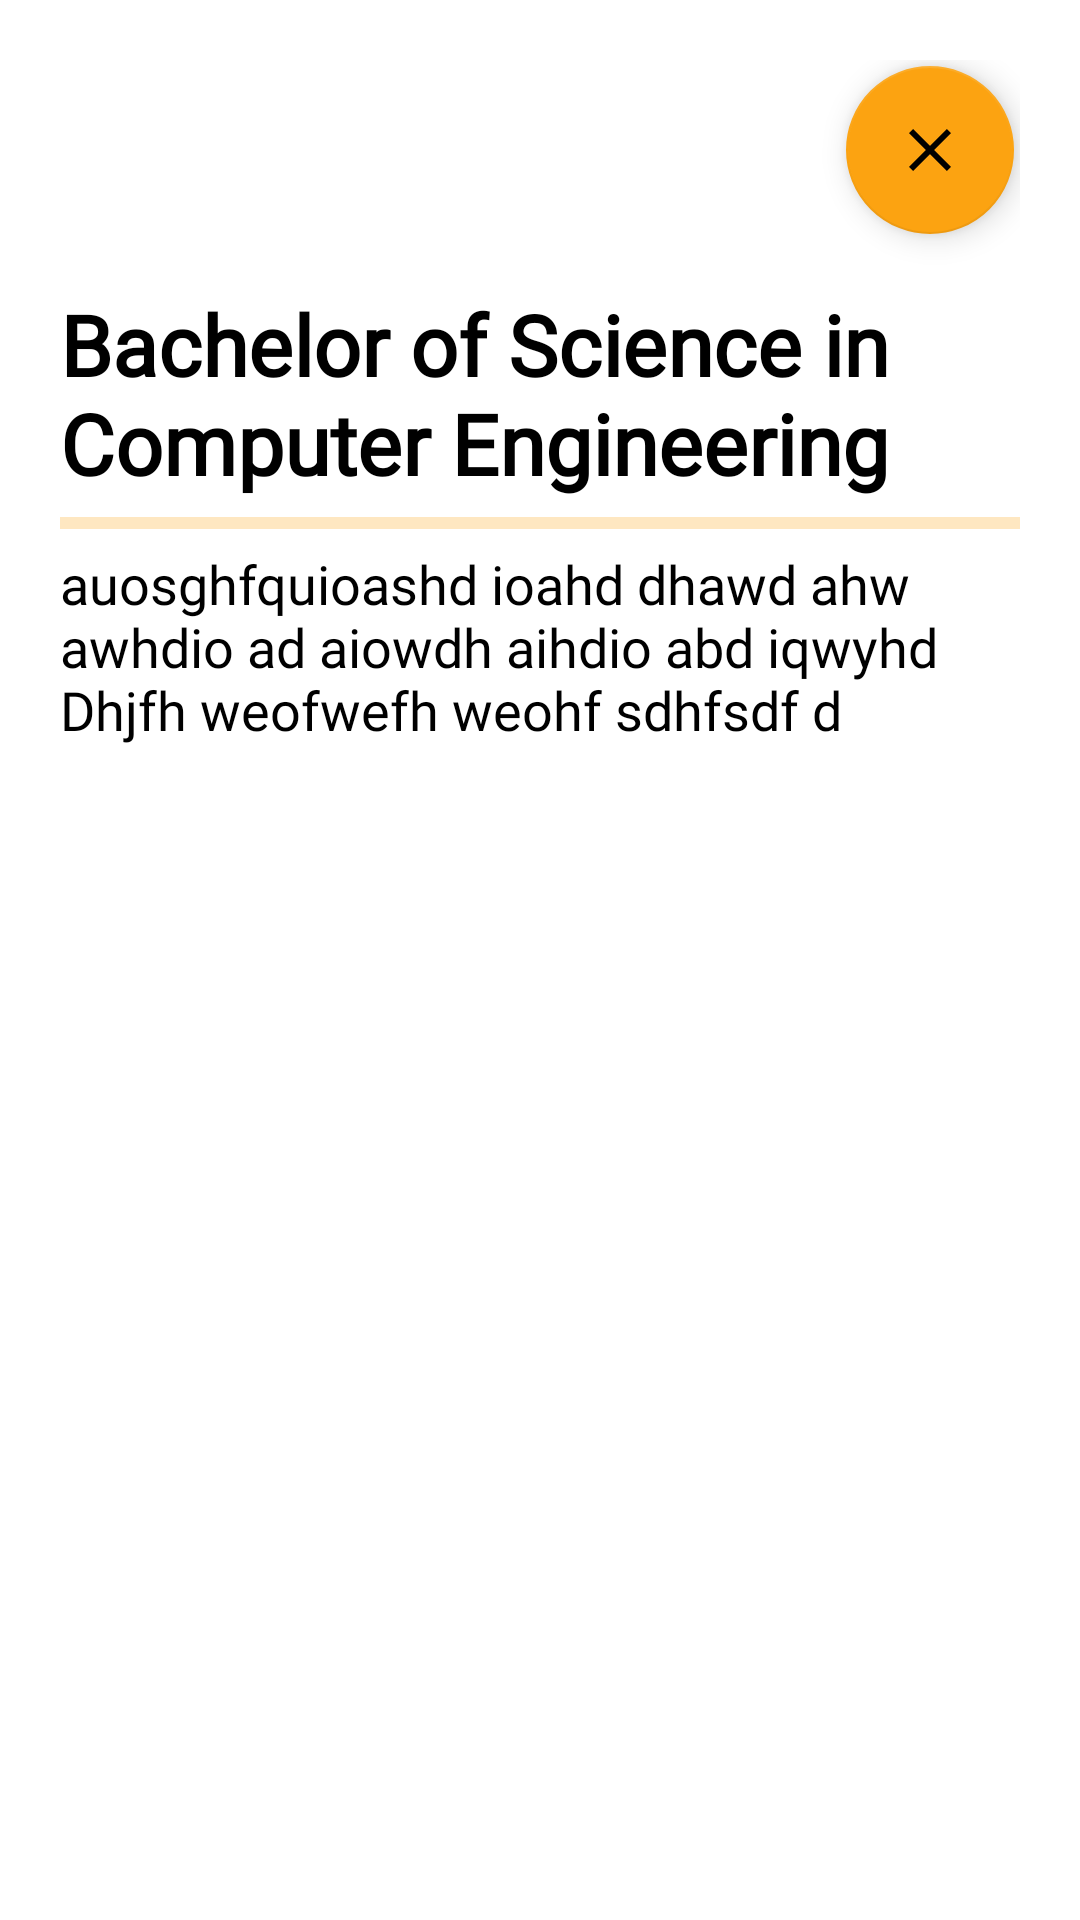

The Android layout XML behind this screen, and the referenced resources:
<!-- AndroidManifest.xml: application theme Theme.CourSeer2 -->
<!-- res/layout/activity_sfull_description.xml -->
<?xml version="1.0" encoding="utf-8"?>
<FrameLayout xmlns:android="http://schemas.android.com/apk/res/android"
    xmlns:app="http://schemas.android.com/apk/res-auto"
    xmlns:tools="http://schemas.android.com/tools"
    android:layout_width="match_parent"
    android:layout_height="match_parent">


    <ScrollView
        android:layout_width="match_parent"
        android:layout_height="match_parent"
        android:layout_gravity="center"
        android:padding="20dp"
        android:scrollbarSize="0dp">


        <LinearLayout
            android:layout_width="match_parent"
            android:layout_height="wrap_content"
            android:orientation="vertical">

            <com.google.android.material.floatingactionbutton.FloatingActionButton
                android:id="@+id/closeButton1"
                android:layout_width="108dp"
                android:layout_height="wrap_content"
                android:layout_gravity="right"
                android:layout_margin="2dp"
                android:clickable="true"
                android:scaleType="centerCrop"
                app:backgroundTint="@color/gold"
                app:srcCompat="@drawable/baseline_close_24"
                app:useCompatPadding="false" />

            <TextView
                android:id="@+id/fullDescriptionTitleTextView"
                android:layout_width="wrap_content"
                android:layout_height="wrap_content"
                android:layout_centerHorizontal="true"
                android:layout_gravity="right"
                android:layout_marginTop="16dp"
                android:fontFamily="@font/dm_sans"
                android:foregroundGravity="right"
                android:gravity="right"
                android:text="Bachelor of Science in Computer Engineering"
                android:textAlignment="textStart"
                android:textColor="@color/black"
                android:textSize="28sp"
                android:textStyle="bold" />

            <ProgressBar
                android:id="@+id/progressBar4"
                style="?android:attr/progressBarStyleHorizontal"
                android:layout_width="match_parent"
                android:layout_height="wrap_content" />

            <TextView
                android:id="@+id/fullDescriptionTextView"
                android:layout_width="wrap_content"
                android:layout_height="wrap_content"
                android:layout_centerHorizontal="true"
                android:fontFamily="@font/dm_sans"
                android:text="auosghfquioashd ioahd dhawd ahw awhdio ad aiowdh aihdio abd iqwyhd Dhjfh weofwefh weohf sdhfsdf d"
                android:textColor="@color/black"
                android:textSize="18sp" />

            <TextView
                android:id="@+id/shortDescriptionTextView"
                android:layout_width="match_parent"
                android:layout_height="wrap_content"
                android:layout_centerHorizontal="true"
                android:layout_marginTop="16dp"
                android:fontFamily="@font/dm_sans"
                android:textColor="@color/black"
                android:textSize="18sp"
                tools:text="asdasdw aw dasgd wg uiawgduia wgda igwiags uigsai guaisudg aisg duiasgd uiasgd iuasg iagsdgh qaosugdo asg duioagsd uiagsog asoig asgd auiosgd ioaghsio agd iaslidug alsiud agsdluasd" />

            <TextView
                android:id="@+id/longDescriptionTextView"
                android:layout_width="match_parent"
                android:layout_height="wrap_content"
                android:layout_centerHorizontal="true"
                android:layout_marginTop="16dp"
                android:fontFamily="@font/dm_sans"
                android:textColor="@color/black"
                android:textSize="18sp"
                android:textStyle="bold"
                tools:text="asd asd as a \nasd asd as da as das\n asda dasdasda asd asd\n" />

            <TextView
                android:id="@+id/link"
                android:layout_width="match_parent"
                android:layout_height="wrap_content"
                android:layout_centerHorizontal="true"
                android:layout_marginTop="16dp"
                android:autoLink="web"
                android:fontFamily="@font/dm_sans"
                android:linksClickable="true"
                android:textColor="@color/black"
                android:textColorLink="@color/gold"
                android:textSize="18sp"
                tools:text="m.google.com" />

            <TextView
                android:id="@+id/city"
                android:layout_width="match_parent"
                android:layout_height="wrap_content"
                android:layout_centerHorizontal="true"
                android:layout_marginTop="16dp"
                android:fontFamily="@font/dm_sans"
                android:textColor="@color/black"
                android:textSize="18sp" />


        </LinearLayout>
    </ScrollView>
</FrameLayout>
<!-- resources referenced by this layout -->
<resources>
  <color name="black">#000000</color>
  <color name="gold">#FCA311</color>
  <!-- drawable baseline_close_24 (drawable) -->
  <vector android:height="15dp" android:tint="#FDD601"
      android:viewportHeight="24" android:viewportWidth="24"
      android:width="15dp" xmlns:android="http://schemas.android.com/apk/res/android">
      <path android:fillColor="@android:color/white" android:pathData="M19,6.41L17.59,5 12,10.59 6.41,5 5,6.41 10.59,12 5,17.59 6.41,19 12,13.41 17.59,19 19,17.59 13.41,12z"/>
  </vector>
  <style name="Theme.CourSeer2" parent="Base.Theme.CourSeer2" />
  <style name="Base.Theme.CourSeer2" parent="Theme.MaterialComponents.Light.NoActionBar">
          
          
          <item name="colorPrimary">@color/gold</item>
  
          
          <item name="colorPrimaryDark">@color/gray</item>
  
          
          <item name="colorAccent">@color/gold</item>
  
          
          <item name="android:statusBarColor">@color/gold</item>
  
          
  
          
          <item name="android:textColorPrimary">@color/textgray</item>
  
          
          <item name="android:textColorSecondary">@color/gold</item>
          
  
      </style>
  <color name="gray">#E5E5E5</color>
  <color name="textgray">#000000</color>
</resources>
